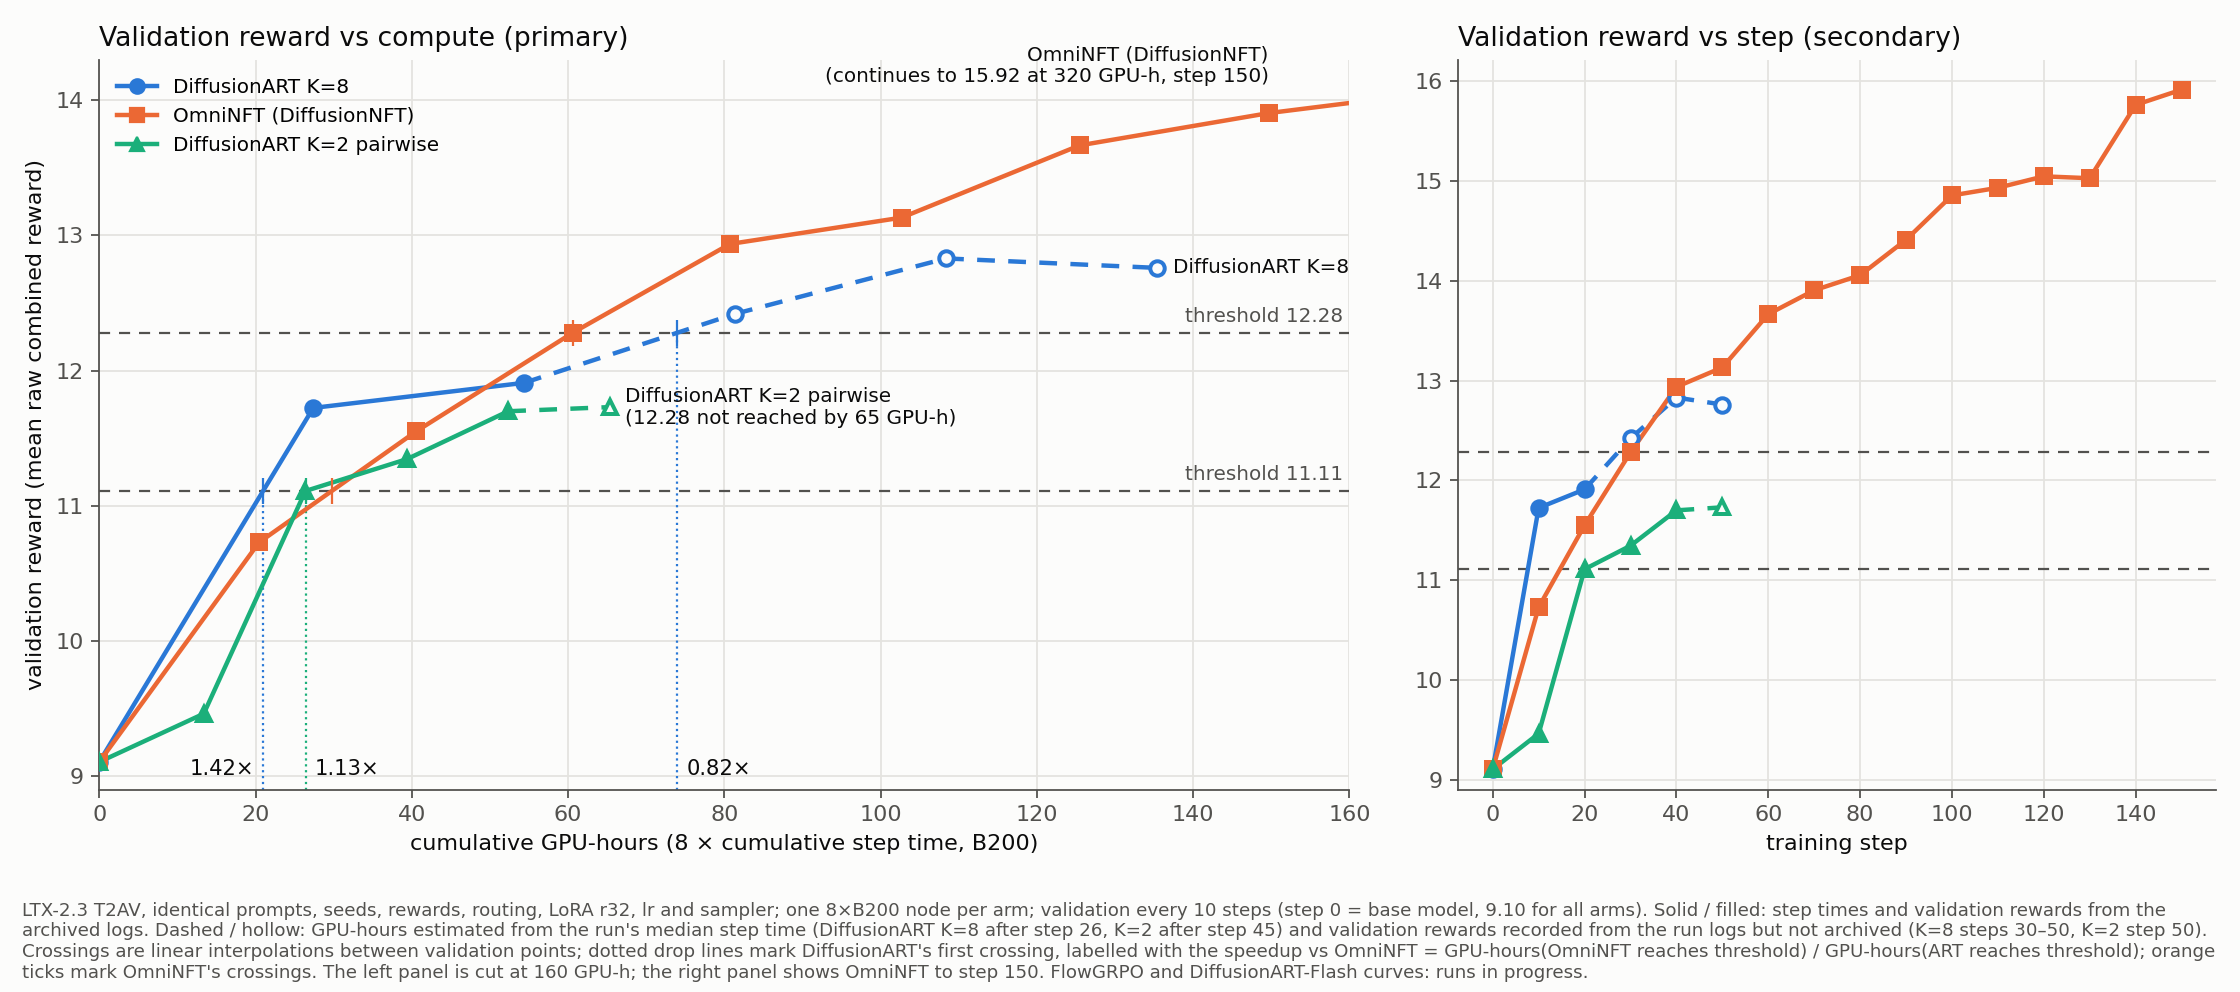

The table this chart was drawn from, first rows:
arm, step, gpu_hours, val_reward, gpu_hours_estimated, reward_source
DiffusionART K=8, 0, 0.0, 9.104, False, archived log
DiffusionART K=8, 10, 27.39, 11.72, False, archived log
DiffusionART K=8, 20, 54.38, 11.91, False, archived log
DiffusionART K=8, 30, 81.38, 12.42, True, recorded from the run log (not archived)
DiffusionART K=8, 40, 108.4, 12.83, True, recorded from the run log (not archived)
DiffusionART K=8, 50, 135.4, 12.76, True, recorded from the run log (not archived)
OmniNFT (DiffusionNFT), 0, 0.0, 9.104, False, archived log
OmniNFT (DiffusionNFT), 10, 20.45, 10.73, False, archived log
OmniNFT (DiffusionNFT), 20, 40.53, 11.55, False, archived log
OmniNFT (DiffusionNFT), 30, 60.63, 12.28, False, archived log
OmniNFT (DiffusionNFT), 40, 80.72, 12.94, False, archived log
OmniNFT (DiffusionNFT), 50, 102.7, 13.13, False, archived log
OmniNFT (DiffusionNFT), 60, 125.5, 13.67, False, archived log
OmniNFT (DiffusionNFT), 70, 149.7, 13.91, False, archived log
OmniNFT (DiffusionNFT), 80, 170.6, 14.06, False, archived log
OmniNFT (DiffusionNFT), 90, 191.6, 14.41, False, archived log
OmniNFT (DiffusionNFT), 100, 212.5, 14.86, False, archived log
OmniNFT (DiffusionNFT), 110, 236.9, 14.93, False, archived log
OmniNFT (DiffusionNFT), 120, 257.8, 15.05, False, archived log
OmniNFT (DiffusionNFT), 130, 278.7, 15.03, False, archived log
OmniNFT (DiffusionNFT), 140, 299.6, 15.76, False, archived log
OmniNFT (DiffusionNFT), 150, 320.5, 15.92, False, archived log
DiffusionART K=2 pairwise, 0, 0.0, 9.104, False, archived log
DiffusionART K=2 pairwise, 10, 13.37, 9.462, False, archived log
DiffusionART K=2 pairwise, 20, 26.39, 11.11, False, archived log
DiffusionART K=2 pairwise, 30, 39.38, 11.35, False, archived log
DiffusionART K=2 pairwise, 40, 52.34, 11.7, False, archived log
DiffusionART K=2 pairwise, 50, 65.33, 11.73, True, recorded from the run log (not archived)
